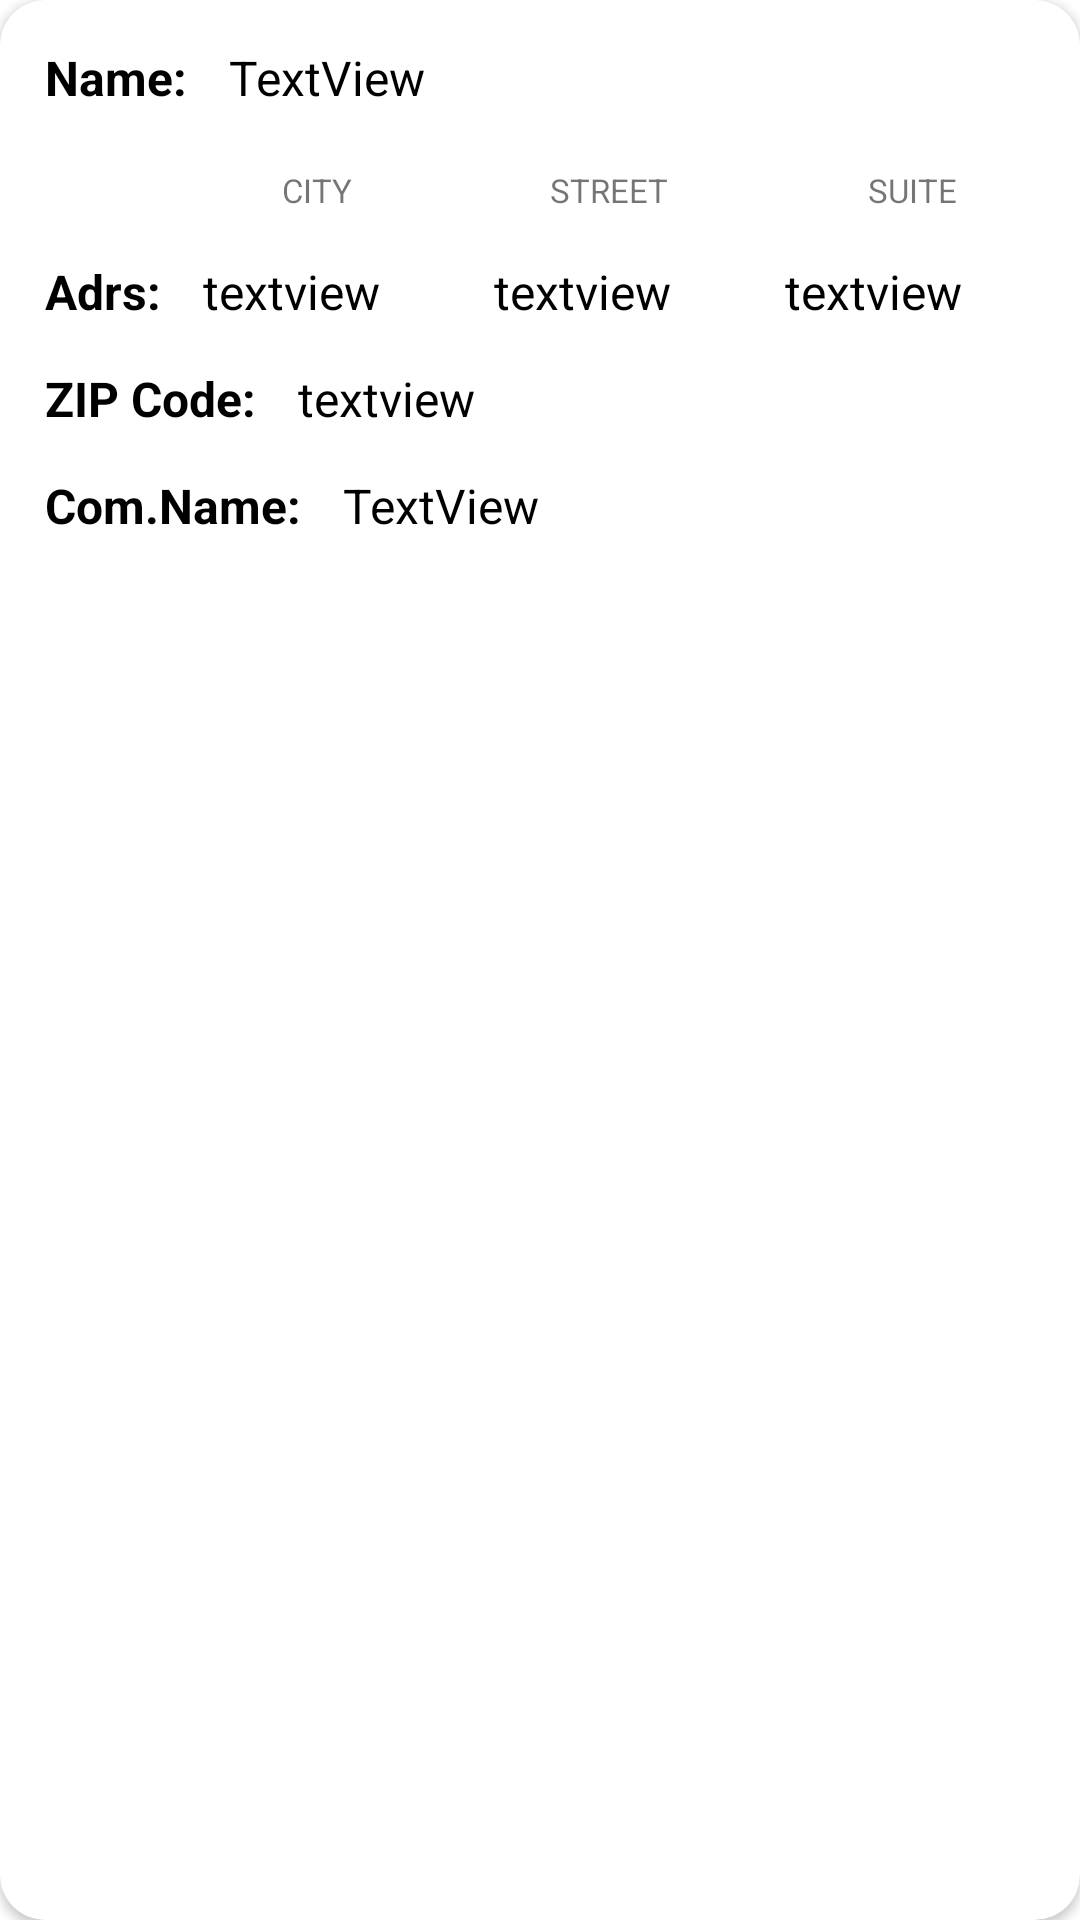

Produce the Android XML layout that renders to this screen, including the resource entries it uses.
<!-- AndroidManifest.xml: application theme Theme.ApiFirsitLct -->
<!-- res/layout/custom_user.xml -->
<?xml version="1.0" encoding="utf-8"?>
<androidx.cardview.widget.CardView xmlns:android="http://schemas.android.com/apk/res/android"
    xmlns:app="http://schemas.android.com/apk/res-auto"
    android:id="@+id/cvUser"
    android:layout_width="match_parent"
    android:layout_height="wrap_content"
    android:layout_margin="8dp"
    android:background="#F4F4F4"
    app:cardCornerRadius="15dp">

    <LinearLayout
        android:layout_width="match_parent"
        android:layout_height="wrap_content"
        android:orientation="vertical"
        android:padding="8dp">

        <LinearLayout
            android:layout_width="match_parent"
            android:layout_height="wrap_content"
            android:orientation="horizontal">

            <TextView
                android:id="@+id/textView"
                android:layout_width="wrap_content"
                android:layout_height="wrap_content"
                android:padding="7dp"
                android:text="Name:"
                android:textColor="@color/black"
                android:textSize="16sp"
                android:textStyle="bold" />

            <TextView
                android:id="@+id/tvName"
                android:layout_width="wrap_content"
                android:layout_height="wrap_content"
                android:padding="7dp"
                android:text="TextView"
                android:textColor="@color/black"
                android:textSize="16sp" />
        </LinearLayout>

        <LinearLayout
            android:layout_width="match_parent"
            android:layout_height="wrap_content"
            android:orientation="horizontal">

            <TextView
                android:id="@+id/Adrsss"
                android:layout_width="wrap_content"
                android:layout_height="wrap_content"
                android:padding="7dp"
                android:text="Adrs:"
                android:textColor="@color/black"
                android:textSize="16sp"
                android:textStyle="bold"
                android:visibility="invisible" />

            <TextView
                android:id="@+id/textView6"
                android:layout_width="wrap_content"
                android:layout_height="wrap_content"
                android:layout_weight="1"
                android:gravity="center"
                android:text="CITY"
                android:textSize="11sp" />

            <TextView
                android:id="@+id/textView7"
                android:layout_width="wrap_content"
                android:layout_height="wrap_content"
                android:layout_weight="1"
                android:gravity="center"
                android:text="STREET"
                android:textSize="11sp" />

            <TextView
                android:id="@+id/textView8"
                android:layout_width="wrap_content"
                android:layout_height="wrap_content"
                android:layout_weight="1"
                android:gravity="center"
                android:text="SUITE"
                android:textSize="11sp" />

        </LinearLayout>

        <LinearLayout
            android:layout_width="match_parent"
            android:layout_height="wrap_content"
            android:orientation="horizontal">

            <TextView
                android:id="@+id/Adrs"
                android:layout_width="wrap_content"
                android:layout_height="wrap_content"
                android:padding="7dp"
                android:text="Adrs:"
                android:textColor="@color/black"
                android:textSize="16sp"
                android:textStyle="bold" />

            <TextView
                android:id="@+id/tvCity"
                android:layout_width="wrap_content"
                android:layout_height="wrap_content"
                android:layout_weight="1"
                android:padding="7dp"
                android:text="textview"
                android:textColor="@color/black"
                android:textSize="16sp" />

            <TextView
                android:id="@+id/tvStreet"
                android:layout_width="wrap_content"
                android:layout_height="wrap_content"
                android:layout_weight="1"
                android:padding="7dp"
                android:text="textview"
                android:textColor="@color/black"
                android:textSize="16sp" />

            <TextView
                android:id="@+id/tvSuite"
                android:layout_width="wrap_content"
                android:layout_height="wrap_content"
                android:layout_weight="1"
                android:padding="7dp"
                android:text="textview"
                android:textColor="@color/black"
                android:textSize="16sp" />


        </LinearLayout>

        <LinearLayout
            android:layout_width="match_parent"
            android:layout_height="match_parent"
            android:orientation="horizontal">

            <TextView
                android:id="@+id/textVew5"
                android:layout_width="wrap_content"
                android:layout_height="wrap_content"
                android:padding="7dp"
                android:text="ZIP Code:"
                android:textColor="@color/black"
                android:textSize="16sp"
                android:textStyle="bold" />

            <TextView
                android:id="@+id/tvZip"
                android:layout_width="wrap_content"
                android:layout_height="wrap_content"
                android:padding="7dp"
                android:text="textview"
                android:textColor="@color/black"
                android:textSize="16sp" />
        </LinearLayout>

        <LinearLayout
            android:layout_width="match_parent"
            android:layout_height="wrap_content"
            android:orientation="horizontal">

            <TextView
                android:id="@+id/textView5"
                android:layout_width="wrap_content"
                android:layout_height="wrap_content"
                android:padding="7dp"
                android:text="Com.Name:"
                android:textColor="@color/black"
                android:textSize="16sp"
                android:textStyle="bold" />

            <TextView
                android:id="@+id/tvComName"
                android:layout_width="wrap_content"
                android:layout_height="wrap_content"
                android:layout_weight="1"
                android:padding="7dp"
                android:text="TextView"
                android:textColor="@color/black"
                android:textSize="16sp" />
        </LinearLayout>

    </LinearLayout>

</androidx.cardview.widget.CardView>
<!-- resources referenced by this layout -->
<resources>
  <color name="black">#FF000000</color>
  <style name="Theme.ApiFirsitLct" parent="Theme.MaterialComponents.DayNight.DarkActionBar">
          
          <item name="colorPrimary">@color/purple_500</item>
          <item name="colorPrimaryVariant">@color/purple_700</item>
          <item name="colorOnPrimary">@color/white</item>
          
          <item name="colorSecondary">@color/teal_200</item>
          <item name="colorSecondaryVariant">@color/teal_700</item>
          <item name="colorOnSecondary">@color/black</item>
          
          <item name="android:statusBarColor" tools:targetApi="l">?attr/colorPrimaryVariant</item>
          
      </style>
  <color name="purple_500">#FF6200EE</color>
  <color name="purple_700">#FF3700B3</color>
  <color name="white">#FFFFFFFF</color>
  <color name="teal_200">#FF03DAC5</color>
  <color name="teal_700">#FF018786</color>
</resources>
